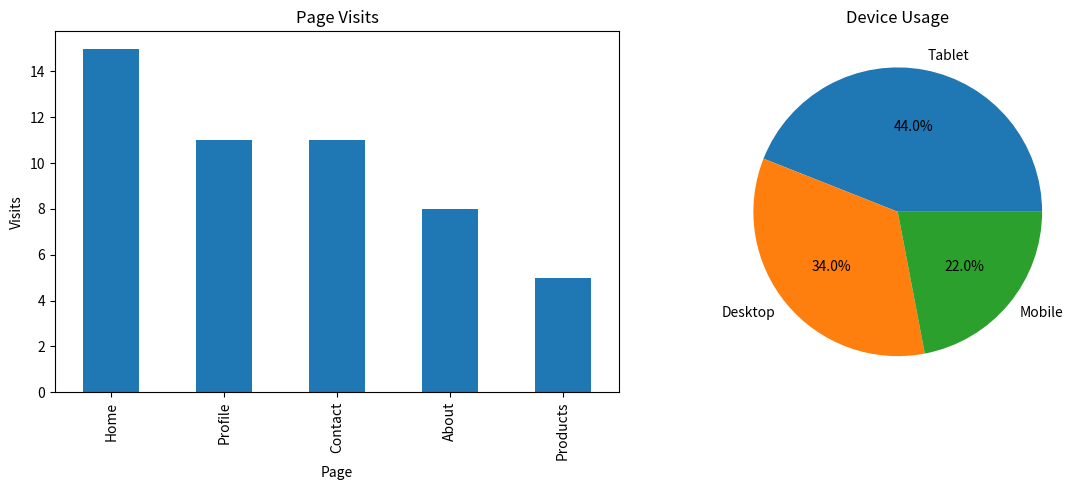

The script that saved this image:
import pandas as pd
import numpy as np
import matplotlib.pyplot as plt

# Step 1: Generate random records
users = np.random.randint(1, 11, 50)
pages = np.random.choice(['Home', 'Profile', 'Products', 'Contact', 'About'], 50)
devices = np.random.choice(['Mobile', 'Desktop', 'Tablet'], 50)
durations = np.random.randint(10, 600, 50)

data = pd.DataFrame({
    'UserID': users,
    'Page': pages,
    'Device': devices,
    'Duration': durations
})

# Step 2: Most visited page
page_visits = data['Page'].value_counts()
most_visited_page = page_visits.idxmax()

# Step 3: Most used device
device_usage = data['Device'].value_counts()
most_used_device = device_usage.idxmax()

# Step 4: Average session duration per user
avg_duration_per_user = data.groupby('UserID')['Duration'].mean()

# Display results
print("=== Website Analytics Results ===")
print("\nPage Visit Count:")
print(page_visits)

print("\nMost Visited Page:", most_visited_page)

print("\nDevice Usage Count:")
print(device_usage)

print("\nMost Used Device:", most_used_device)

print("\nAverage Session Duration Per User:")
print(avg_duration_per_user)

# Step 5: Visualization
plt.figure(figsize=(12,5))

# Bar Chart: Page Visits
plt.subplot(1,2,1)
page_visits.plot(kind='bar')
plt.title('Page Visits')
plt.xlabel('Page')
plt.ylabel('Visits')

# Pie Chart: Device Usage
plt.subplot(1,2,2)
device_usage.plot(kind='pie', autopct='%1.1f%%')
plt.title('Device Usage')
plt.ylabel('')

plt.tight_layout()
plt.show()
